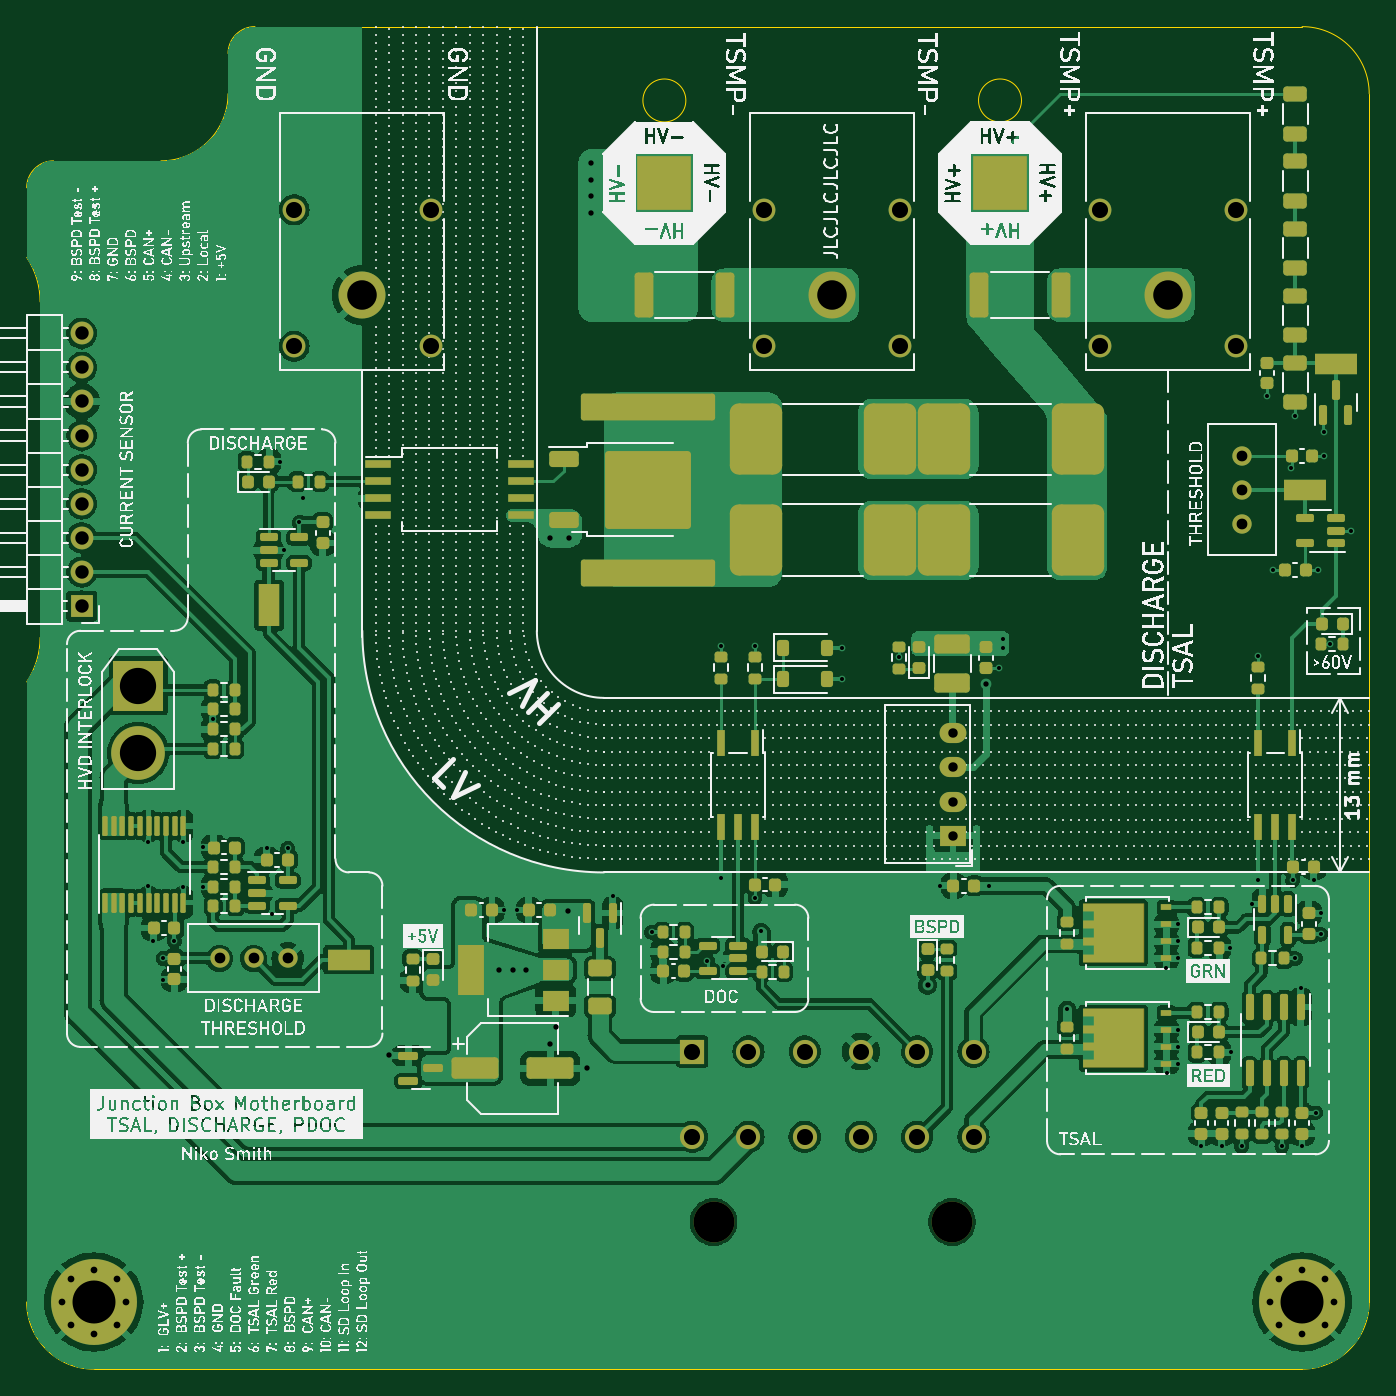
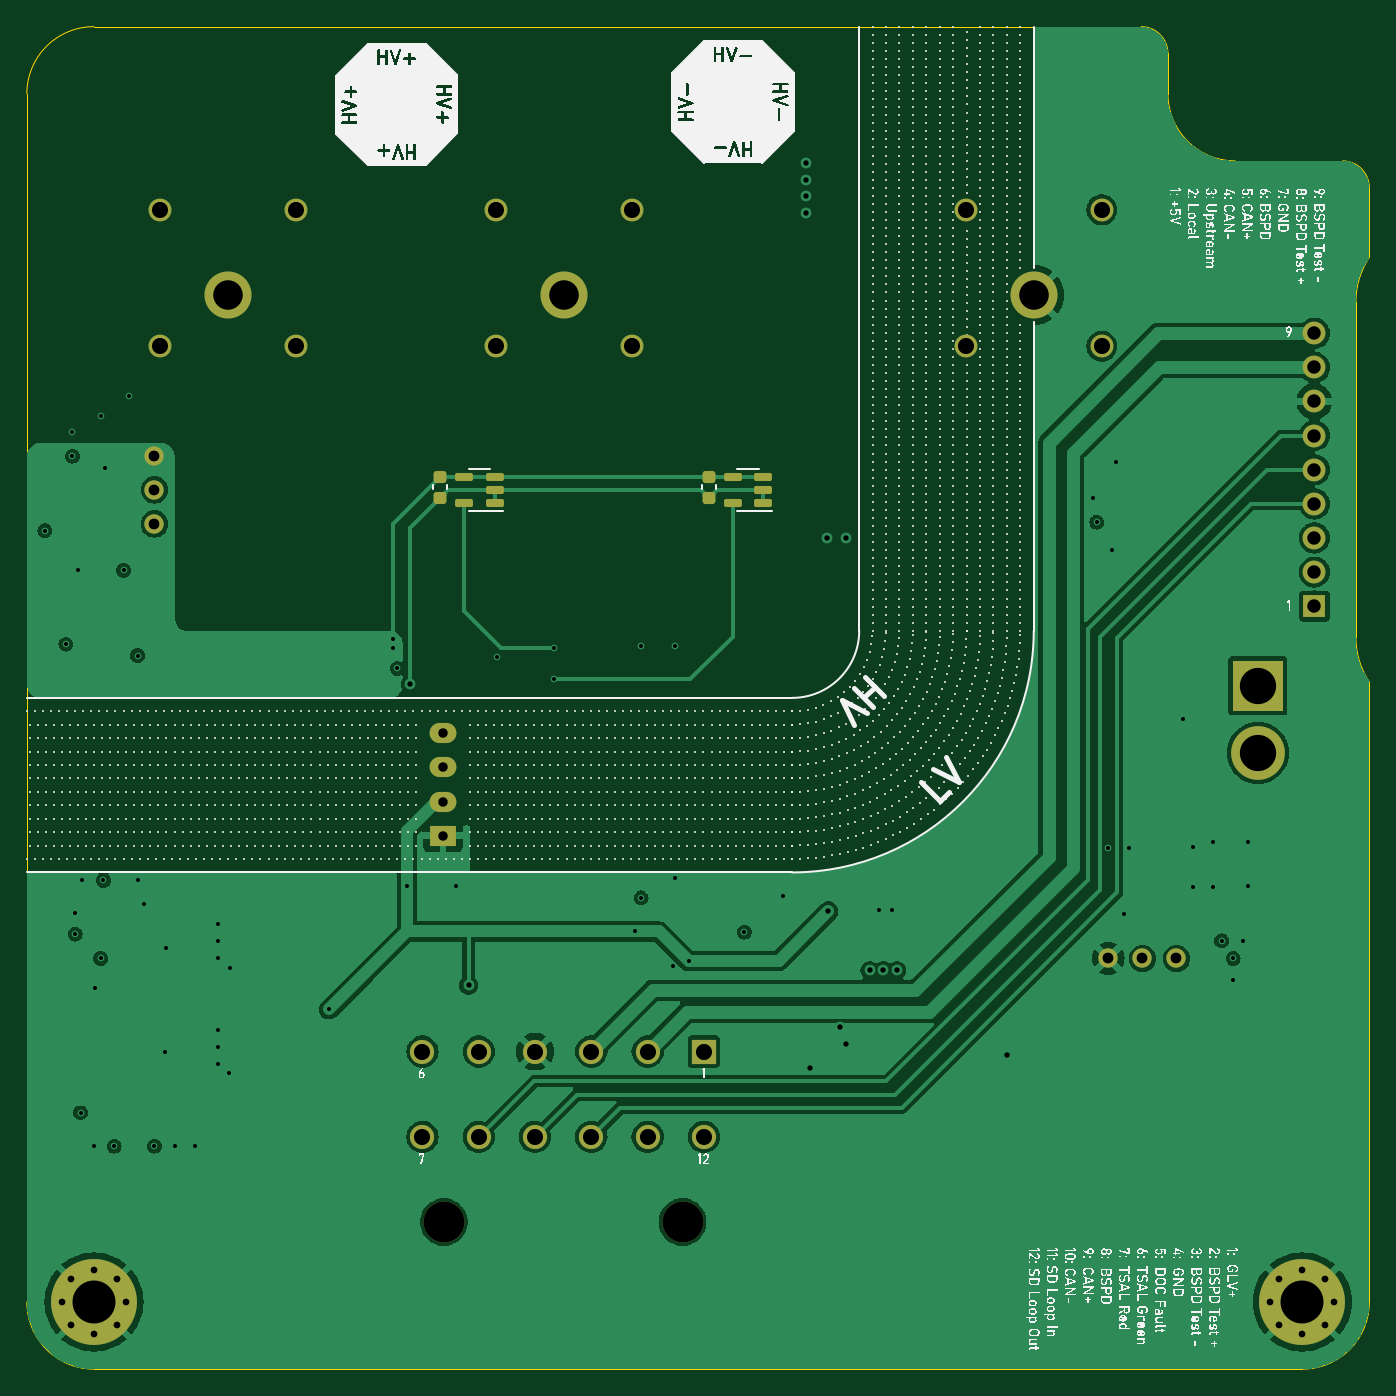
Circuit board: 13 layer files. Board 100.0 x 100.0 mm.
- bottom_copper: VehicleJunctionBoxMotherboard_PCB-CuBottom.gbr (140841 bytes)
- inner_copper: VehicleJunctionBoxMotherboard_PCB-CuIn1.gbr (121660 bytes)
- inner_copper: VehicleJunctionBoxMotherboard_PCB-CuIn2.gbr (174587 bytes)
- top_copper: VehicleJunctionBoxMotherboard_PCB-CuTop.gbr (389214 bytes)
- outline: VehicleJunctionBoxMotherboard_PCB-EdgeCuts.gbr (1653 bytes)
- bottom_mask: VehicleJunctionBoxMotherboard_PCB-MaskBottom.gbr (3966 bytes)
- top_mask: VehicleJunctionBoxMotherboard_PCB-MaskTop.gbr (15348 bytes)
- drill: VehicleJunctionBoxMotherboard_PCB-NPTH.drl (626 bytes)
- drill: VehicleJunctionBoxMotherboard_PCB-PTH.drl (3109 bytes)
- paste: VehicleJunctionBoxMotherboard_PCB-PasteBottom.gbr (1656 bytes)
- paste: VehicleJunctionBoxMotherboard_PCB-PasteTop.gbr (13043 bytes)
- bottom_silk: VehicleJunctionBoxMotherboard_PCB-SilkBottom.gbr (769659 bytes)
- top_silk: VehicleJunctionBoxMotherboard_PCB-SilkTop.gbr (1314367 bytes)

=== bottom_copper: VehicleJunctionBoxMotherboard_PCB-CuBottom.gbr (140841 bytes, source omitted) ===
=== inner_copper: VehicleJunctionBoxMotherboard_PCB-CuIn1.gbr (121660 bytes, source omitted) ===
=== inner_copper: VehicleJunctionBoxMotherboard_PCB-CuIn2.gbr (174587 bytes, source omitted) ===
=== top_copper: VehicleJunctionBoxMotherboard_PCB-CuTop.gbr (389214 bytes, source omitted) ===
=== outline: VehicleJunctionBoxMotherboard_PCB-EdgeCuts.gbr ===
%TF.GenerationSoftware,KiCad,Pcbnew,(7.0.0)*%
%TF.CreationDate,2023-08-02T13:30:23+12:00*%
%TF.ProjectId,VehicleJunctionBoxMotherboard_PCB,56656869-636c-4654-9a75-6e6374696f6e,V1.0*%
%TF.SameCoordinates,Original*%
%TF.FileFunction,Profile,NP*%
%FSLAX46Y46*%
G04 Gerber Fmt 4.6, Leading zero omitted, Abs format (unit mm)*
G04 Created by KiCad (PCBNEW (7.0.0)) date 2023-08-02 13:30:23*
%MOMM*%
%LPD*%
G01*
G04 APERTURE LIST*
%TA.AperFunction,Profile*%
%ADD10C,0.100000*%
%TD*%
G04 APERTURE END LIST*
D10*
X125000000Y-30000000D02*
X125000000Y-120000000D01*
X35000000Y-35000000D02*
X27000000Y-35000000D01*
X120000000Y-125000000D02*
G75*
G03*
X125000000Y-120000000I0J5000000D01*
G01*
X42000000Y-25000000D02*
X120000000Y-25000000D01*
X125000000Y-30000000D02*
G75*
G03*
X120000000Y-25000000I-5000000J0D01*
G01*
X25999999Y-45500000D02*
G75*
G03*
X25007656Y-42194947I-5999999J0D01*
G01*
X42000000Y-25000000D02*
G75*
G03*
X40000000Y-27000000I0J-2000000D01*
G01*
X35000000Y-35000000D02*
G75*
G03*
X40000000Y-30000000I0J5000000D01*
G01*
X74100000Y-30500000D02*
G75*
G03*
X74100000Y-30500000I-1600000J0D01*
G01*
X120000000Y-125000000D02*
X30000000Y-125000000D01*
X25007656Y-42194947D02*
X25000000Y-37000000D01*
X26000000Y-70500000D02*
X26000000Y-45500000D01*
X25000000Y-120000000D02*
G75*
G03*
X30000000Y-125000000I5000000J0D01*
G01*
X25007656Y-73805053D02*
G75*
G03*
X26000000Y-70500000I-5007656J3305053D01*
G01*
X27000000Y-35000000D02*
G75*
G03*
X25000000Y-37000000I0J-2000000D01*
G01*
X99100000Y-30500000D02*
G75*
G03*
X99100000Y-30500000I-1600000J0D01*
G01*
X25000000Y-120000000D02*
X25007656Y-73805053D01*
X40000000Y-30000000D02*
X40000000Y-27000000D01*
M02*

=== bottom_mask: VehicleJunctionBoxMotherboard_PCB-MaskBottom.gbr ===
%TF.GenerationSoftware,KiCad,Pcbnew,(7.0.0)*%
%TF.CreationDate,2023-08-02T13:30:23+12:00*%
%TF.ProjectId,VehicleJunctionBoxMotherboard_PCB,56656869-636c-4654-9a75-6e6374696f6e,V1.0*%
%TF.SameCoordinates,Original*%
%TF.FileFunction,Soldermask,Bot*%
%TF.FilePolarity,Negative*%
%FSLAX46Y46*%
G04 Gerber Fmt 4.6, Leading zero omitted, Abs format (unit mm)*
G04 Created by KiCad (PCBNEW (7.0.0)) date 2023-08-02 13:30:23*
%MOMM*%
%LPD*%
G01*
G04 APERTURE LIST*
G04 Aperture macros list*
%AMRoundRect*
0 Rectangle with rounded corners*
0 $1 Rounding radius*
0 $2 $3 $4 $5 $6 $7 $8 $9 X,Y pos of 4 corners*
0 Add a 4 corners polygon primitive as box body*
4,1,4,$2,$3,$4,$5,$6,$7,$8,$9,$2,$3,0*
0 Add four circle primitives for the rounded corners*
1,1,$1+$1,$2,$3*
1,1,$1+$1,$4,$5*
1,1,$1+$1,$6,$7*
1,1,$1+$1,$8,$9*
0 Add four rect primitives between the rounded corners*
20,1,$1+$1,$2,$3,$4,$5,0*
20,1,$1+$1,$4,$5,$6,$7,0*
20,1,$1+$1,$6,$7,$8,$9,0*
20,1,$1+$1,$8,$9,$2,$3,0*%
G04 Aperture macros list end*
%ADD10C,0.800000*%
%ADD11C,6.400000*%
%ADD12R,1.700000X1.700000*%
%ADD13O,1.700000X1.700000*%
%ADD14C,1.700000*%
%ADD15C,3.500000*%
%ADD16C,1.440000*%
%ADD17C,3.040000*%
%ADD18R,1.800000X1.800000*%
%ADD19C,1.800000*%
%ADD20R,3.800000X3.800000*%
%ADD21C,4.000000*%
%ADD22R,2.000000X1.500000*%
%ADD23O,2.000000X1.500000*%
%ADD24RoundRect,0.150000X-0.512500X-0.150000X0.512500X-0.150000X0.512500X0.150000X-0.512500X0.150000X0*%
%ADD25RoundRect,0.225000X0.250000X-0.225000X0.250000X0.225000X-0.250000X0.225000X-0.250000X-0.225000X0*%
G04 APERTURE END LIST*
D10*
%TO.C,H4*%
X117600000Y-120000000D03*
X118302944Y-118302944D03*
X118302944Y-121697056D03*
X120000000Y-117600000D03*
D11*
X120000000Y-120000000D03*
D10*
X120000000Y-122400000D03*
X121697056Y-118302944D03*
X121697056Y-121697056D03*
X122400000Y-120000000D03*
%TD*%
D12*
%TO.C,J9*%
X29099999Y-68159999D03*
D13*
X29099999Y-65619999D03*
X29099999Y-63079999D03*
X29099999Y-60539999D03*
X29099999Y-57999999D03*
X29099999Y-55459999D03*
X29099999Y-52919999D03*
X29099999Y-50379999D03*
X29099999Y-47839999D03*
%TD*%
D14*
%TO.C,J4*%
X90080000Y-38640000D03*
X79920000Y-38640000D03*
X90080000Y-48800000D03*
X79920000Y-48800000D03*
D15*
X85000000Y-45000000D03*
%TD*%
D16*
%TO.C,RV2*%
X44450000Y-94400000D03*
X41910000Y-94400000D03*
X39370000Y-94400000D03*
%TD*%
D17*
%TO.C,J2*%
X76160000Y-114040000D03*
X93940000Y-114040000D03*
D18*
X74569999Y-101339999D03*
D19*
X78760000Y-101340000D03*
X82950000Y-101340000D03*
X87150000Y-101340000D03*
X91340000Y-101340000D03*
X95530000Y-101340000D03*
X95530000Y-107690000D03*
X91340000Y-107690000D03*
X87150000Y-107690000D03*
X82950000Y-107690000D03*
X78760000Y-107690000D03*
X74570000Y-107690000D03*
%TD*%
D14*
%TO.C,J7*%
X55080000Y-38640000D03*
X44920000Y-38640000D03*
X55080000Y-48800000D03*
X44920000Y-48800000D03*
D15*
X50000000Y-45000000D03*
%TD*%
D16*
%TO.C,RV1*%
X115500000Y-62040000D03*
X115500000Y-59500000D03*
X115500000Y-56960000D03*
%TD*%
D20*
%TO.C,J1*%
X33299999Y-74099999D03*
D21*
X33300000Y-79100000D03*
%TD*%
D14*
%TO.C,J3*%
X115080000Y-38640000D03*
X104920000Y-38640000D03*
X115080000Y-48800000D03*
X104920000Y-48800000D03*
D15*
X110000000Y-45000000D03*
%TD*%
D22*
%TO.C,U4*%
X93999999Y-85262499D03*
D23*
X93999999Y-82722499D03*
X93999999Y-80182499D03*
X93999999Y-77642499D03*
%TD*%
D10*
%TO.C,H3*%
X27600000Y-120000000D03*
X28302944Y-118302944D03*
X28302944Y-121697056D03*
X30000000Y-117600000D03*
D11*
X30000000Y-120000000D03*
D10*
X30000000Y-122400000D03*
X31697056Y-118302944D03*
X31697056Y-121697056D03*
X32400000Y-120000000D03*
%TD*%
D24*
%TO.C,U3*%
X90162500Y-60450000D03*
X90162500Y-59500000D03*
X90162500Y-58550000D03*
X92437500Y-58550000D03*
X92437500Y-60450000D03*
%TD*%
D25*
%TO.C,C26*%
X94200000Y-60075000D03*
X94200000Y-58525000D03*
%TD*%
%TO.C,C23*%
X74200000Y-60075000D03*
X74200000Y-58525000D03*
%TD*%
D24*
%TO.C,U5*%
X70162500Y-60450000D03*
X70162500Y-59500000D03*
X70162500Y-58550000D03*
X72437500Y-58550000D03*
X72437500Y-60450000D03*
%TD*%
M02*

=== top_mask: VehicleJunctionBoxMotherboard_PCB-MaskTop.gbr (15348 bytes, source omitted) ===
=== drill: VehicleJunctionBoxMotherboard_PCB-NPTH.drl ===
M48
; DRILL file {KiCad (7.0.0)} date Wed Aug  2 13:30:23 2023
; FORMAT={-:-/ absolute / inch / decimal}
; #@! TF.CreationDate,2023-08-02T13:30:23+12:00
; #@! TF.GenerationSoftware,Kicad,Pcbnew,(7.0.0)
; #@! TF.FileFunction,NonPlated,1,4,NPTH
FMAT,2
INCH
; #@! TA.AperFunction,NonPlated,NPTH,ComponentDrill
T1C0.0472
; #@! TA.AperFunction,NonPlated,NPTH,ComponentDrill
T2C0.1197
%
G90
G05
T1
X1.7685Y-1.5213
X1.7685Y-1.9213
X2.1685Y-1.5213
X2.1685Y-1.9213
X3.1465Y-1.5213
X3.1465Y-1.9213
X3.5465Y-1.5213
X3.5465Y-1.9213
X4.1307Y-1.5213
X4.1307Y-1.9213
X4.5307Y-1.5213
X4.5307Y-1.9213
T2
X2.9984Y-4.4898
X3.6984Y-4.4898
T0
M30

=== drill: VehicleJunctionBoxMotherboard_PCB-PTH.drl ===
M48
; DRILL file {KiCad (7.0.0)} date Wed Aug  2 13:30:23 2023
; FORMAT={-:-/ absolute / inch / decimal}
; #@! TF.CreationDate,2023-08-02T13:30:23+12:00
; #@! TF.GenerationSoftware,Kicad,Pcbnew,(7.0.0)
; #@! TF.FileFunction,Plated,1,4,PTH
FMAT,2
INCH
; #@! TA.AperFunction,Plated,PTH,ViaDrill
T1C0.0118
; #@! TA.AperFunction,Plated,PTH,ViaDrill
T2C0.0157
; #@! TA.AperFunction,Plated,PTH,ComponentDrill
T3C0.0197
; #@! TA.AperFunction,Plated,PTH,ComponentDrill
T4C0.0276
; #@! TA.AperFunction,Plated,PTH,ComponentDrill
T5C0.0315
; #@! TA.AperFunction,Plated,PTH,ComponentDrill
T6C0.0394
; #@! TA.AperFunction,Plated,PTH,ComponentDrill
T7C0.0472
; #@! TA.AperFunction,Plated,PTH,ComponentDrill
T8C0.0866
; #@! TA.AperFunction,Plated,PTH,ComponentDrill
T9C0.1063
; #@! TA.AperFunction,Plated,PTH,ComponentDrill
T10C0.1260
%
G90
G05
T1
X1.3413Y-3.3756
X1.3413Y-3.5055
X1.3559Y-3.6657
X1.3827Y-3.7791
X1.3839Y-3.7165
X1.4173Y-3.6654
X1.4437Y-3.5059
X1.4441Y-3.376
X1.5004Y-3.3913
X1.5016Y-3.5059
X1.5315Y-3.0157
X1.6886Y-3.3925
X1.7051Y-3.5858
X1.728Y-2.2602
X1.7382Y-2.5201
X1.75Y-3.3937
X1.7839Y-2.4374
X1.7943Y-2.3675
X2.3854Y-3.5748
X2.4213Y-3.5748
X2.7031Y-3.5343
X2.8169Y-3.6398
X2.9803Y-3.7244
X3.0197Y-2.8012
X3.0213Y-3.4823
X3.0276Y-3.7402
X3.1201Y-2.8012
X3.1201Y-3.5394
X3.1378Y-3.6378
X3.374Y-2.8071
X3.374Y-2.8976
X3.5433Y-2.8337
X3.6638Y-3.5039
X3.8071Y-3.5039
X3.8346Y-2.8661
X3.8465Y-2.7795
X3.8465Y-2.8071
X4.0354Y-3.8661
X4.3264Y-3.7445
X4.3272Y-4.0535
X4.361Y-3.6165
X4.361Y-3.6665
X4.361Y-4.026
X4.3614Y-3.9256
X4.3614Y-3.9756
X4.3618Y-3.7169
X4.4291Y-4.2673
X4.4882Y-4.2673
X4.5142Y-3.685
X4.5169Y-3.9921
X4.5472Y-4.2677
X4.5783Y-3.5575
X4.5945Y-3.4882
X4.5965Y-2.8287
X4.622Y-2.0669
X4.6378Y-2.5787
X4.6654Y-4.2677
X4.6929Y-2.2795
X4.6969Y-3.4882
X4.7047Y-2.126
X4.7047Y-3.7165
X4.7209Y-3.8039
X4.7244Y-4.2677
X4.7591Y-3.4878
X4.7638Y-4.1693
X4.7717Y-2.5787
X4.7795Y-3.6457
X4.7811Y-3.5843
X4.7874Y-2.1732
X4.7874Y-2.2441
X4.8071Y-2.7953
X4.8685Y-2.4622
T2
X2.0472Y-4.0
X2.3701Y-3.752
X2.4094Y-3.752
X2.4488Y-3.752
X2.5197Y-2.4843
X2.5197Y-3.9685
X2.5354Y-3.9193
X2.5709Y-3.5787
X2.5748Y-2.4843
X2.626Y-4.0394
X2.6378Y-1.3839
X2.6378Y-1.4331
X2.6378Y-1.4823
X2.6378Y-1.5315
X3.626Y-3.7953
X3.7972Y-2.9134
T3
X1.0866Y-4.7244
X1.1143Y-4.6576
X1.1143Y-4.7912
X1.1811Y-4.6299
X1.1811Y-4.8189
X1.2479Y-4.6576
X1.2479Y-4.7912
X1.2756Y-4.7244
X4.6299Y-4.7244
X4.6576Y-4.6576
X4.6576Y-4.7912
X4.7244Y-4.6299
X4.7244Y-4.8189
X4.7912Y-4.6576
X4.7912Y-4.7912
X4.8189Y-4.7244
T4
X3.7008Y-3.0568
X3.7008Y-3.1568
X3.7008Y-3.2568
X3.7008Y-3.3568
T5
X1.55Y-3.7165
X1.65Y-3.7165
X1.75Y-3.7165
X4.5472Y-2.2425
X4.5472Y-2.3425
X4.5472Y-2.4425
T6
X1.1457Y-1.8835
X1.1457Y-1.9835
X1.1457Y-2.0835
X1.1457Y-2.1835
X1.1457Y-2.2835
X1.1457Y-2.3835
X1.1457Y-2.4835
X1.1457Y-2.5835
X1.1457Y-2.6835
T7
X2.9358Y-3.9898
X2.9358Y-4.2398
X3.1008Y-3.9898
X3.1008Y-4.2398
X3.2657Y-3.9898
X3.2657Y-4.2398
X3.4311Y-3.9898
X3.4311Y-4.2398
X3.5961Y-3.9898
X3.5961Y-4.2398
X3.761Y-3.9898
X3.761Y-4.2398
T8
X1.9685Y-1.7717
X3.3465Y-1.7717
X4.3307Y-1.7717
T9
X1.311Y-2.9173
X1.311Y-3.1142
T10
X1.1811Y-4.7244
X4.7244Y-4.7244
T0
M30

=== paste: VehicleJunctionBoxMotherboard_PCB-PasteBottom.gbr (1656 bytes, source withheld) ===
=== paste: VehicleJunctionBoxMotherboard_PCB-PasteTop.gbr (13043 bytes, source omitted) ===
=== bottom_silk: VehicleJunctionBoxMotherboard_PCB-SilkBottom.gbr (769659 bytes, source omitted) ===
=== top_silk: VehicleJunctionBoxMotherboard_PCB-SilkTop.gbr (1314367 bytes, source omitted) ===
